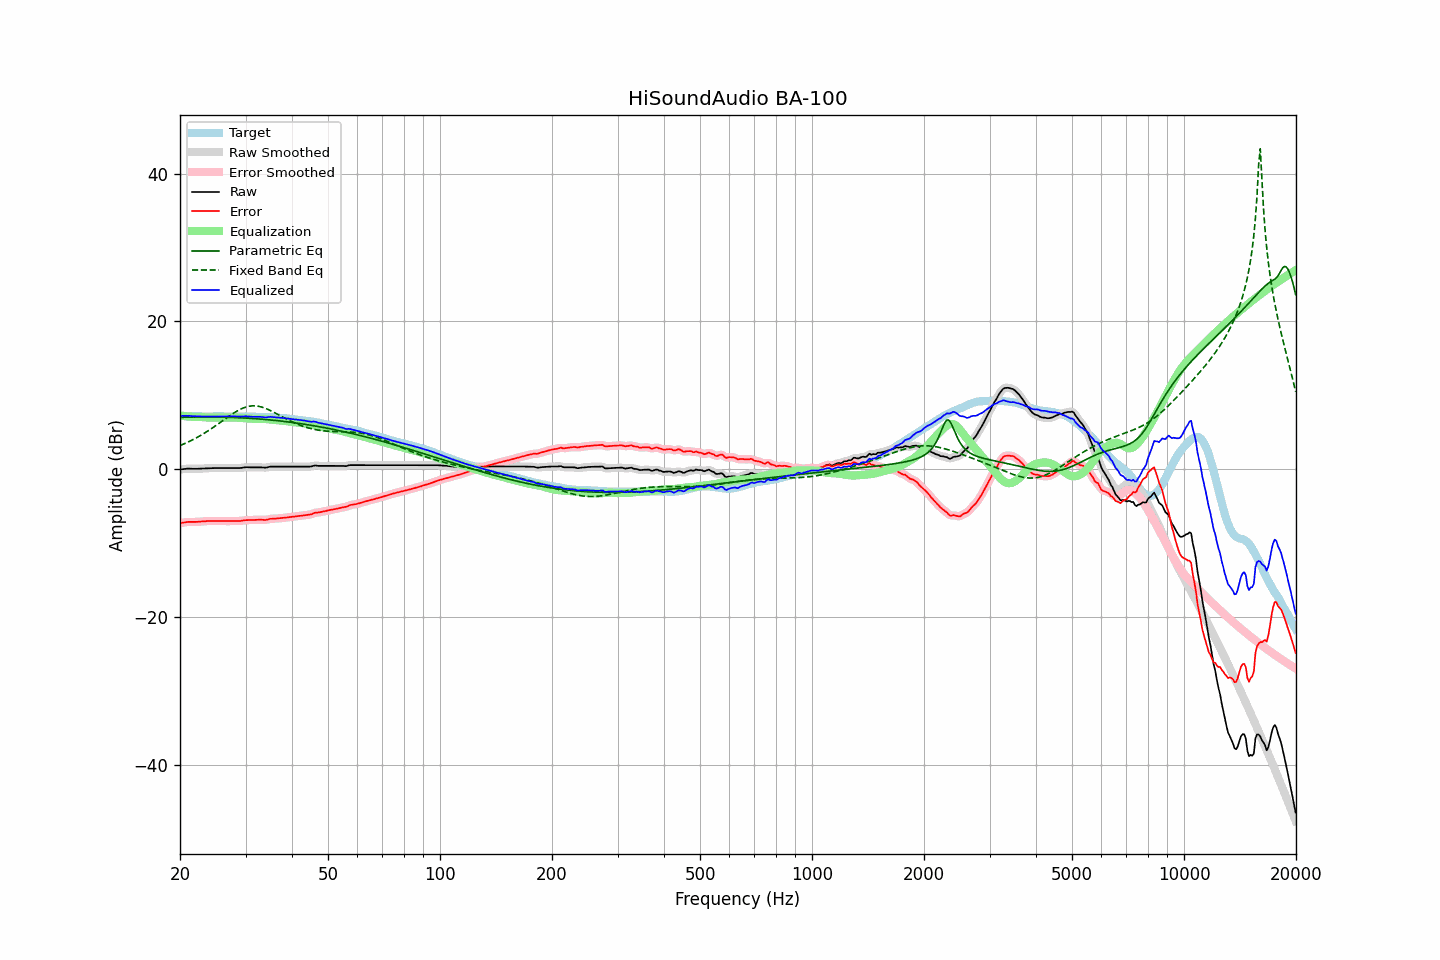

The table this chart was drawn from, first rows:
frequency, raw, error, smoothed, error_smoothed, equalization, parametric_eq, fixed_band_eq, equalized_raw, equalized_smoothed, target
20.00, -0.03, -7.28, -0.04, -7.29, 7.26, 7.03, 3.21, 7.23, 7.22, 7.25
20.20, -0.00, -7.24, -0.00, -7.24, 7.23, 7.03, 3.30, 7.23, 7.23, 7.24
20.40, 0.02, -7.21, 0.03, -7.20, 7.21, 7.04, 3.40, 7.23, 7.24, 7.23
20.61, 0.05, -7.18, 0.05, -7.17, 7.19, 7.04, 3.49, 7.23, 7.24, 7.23
20.81, 0.08, -7.13, 0.08, -7.14, 7.17, 7.05, 3.59, 7.24, 7.24, 7.21
21.02, 0.10, -7.11, 0.09, -7.12, 7.15, 7.05, 3.69, 7.25, 7.24, 7.21
21.23, 0.09, -7.11, 0.09, -7.11, 7.13, 7.06, 3.79, 7.22, 7.22, 7.20
21.44, 0.09, -7.12, 0.09, -7.12, 7.12, 7.06, 3.90, 7.20, 7.20, 7.21
21.66, 0.08, -7.12, 0.08, -7.12, 7.11, 7.07, 4.01, 7.19, 7.19, 7.20
21.87, 0.07, -7.12, 0.07, -7.12, 7.11, 7.07, 4.12, 7.18, 7.18, 7.19
22.09, 0.07, -7.11, 0.07, -7.11, 7.10, 7.07, 4.24, 7.17, 7.17, 7.18
22.31, 0.08, -7.10, 0.08, -7.10, 7.09, 7.08, 4.36, 7.17, 7.17, 7.18
22.54, 0.09, -7.08, 0.08, -7.09, 7.08, 7.08, 4.48, 7.17, 7.17, 7.17
22.76, 0.09, -7.07, 0.09, -7.07, 7.07, 7.08, 4.61, 7.15, 7.16, 7.16
22.99, 0.10, -7.05, 0.10, -7.05, 7.05, 7.08, 4.74, 7.15, 7.15, 7.15
23.22, 0.12, -7.02, 0.11, -7.03, 7.03, 7.08, 4.87, 7.15, 7.15, 7.14
23.45, 0.13, -7.02, 0.13, -7.01, 7.02, 7.08, 5.00, 7.15, 7.15, 7.15
23.69, 0.15, -6.99, 0.15, -6.99, 7.00, 7.08, 5.14, 7.15, 7.15, 7.14
23.92, 0.16, -6.98, 0.16, -6.99, 7.00, 7.08, 5.28, 7.15, 7.15, 7.14
24.16, 0.17, -6.98, 0.17, -6.98, 6.99, 7.08, 5.42, 7.16, 7.15, 7.15
24.40, 0.17, -6.99, 0.17, -6.99, 6.98, 7.08, 5.57, 7.15, 7.15, 7.16
24.65, 0.17, -6.99, 0.17, -6.99, 6.98, 7.08, 5.72, 7.15, 7.15, 7.16
24.89, 0.17, -6.99, 0.17, -6.99, 6.98, 7.07, 5.87, 7.15, 7.15, 7.16
25.14, 0.17, -6.98, 0.17, -6.98, 6.99, 7.07, 6.02, 7.15, 7.15, 7.15
25.39, 0.17, -6.98, 0.17, -6.98, 6.99, 7.07, 6.18, 7.16, 7.16, 7.15
25.65, 0.17, -6.98, 0.17, -6.98, 6.99, 7.06, 6.33, 7.16, 7.16, 7.15
25.91, 0.17, -6.99, 0.17, -6.99, 6.99, 7.06, 6.49, 7.16, 7.16, 7.16
26.16, 0.17, -7.00, 0.17, -7.00, 6.99, 7.05, 6.64, 7.16, 7.16, 7.17
26.43, 0.17, -7.00, 0.17, -7.00, 6.99, 7.05, 6.80, 7.16, 7.16, 7.17
26.69, 0.17, -7.00, 0.17, -7.00, 7.00, 7.04, 6.96, 7.16, 7.16, 7.17
26.96, 0.17, -6.99, 0.17, -6.99, 7.00, 7.04, 7.11, 7.17, 7.17, 7.16
27.23, 0.17, -6.99, 0.17, -6.99, 7.00, 7.03, 7.26, 7.17, 7.17, 7.16
27.50, 0.17, -6.99, 0.17, -7.00, 7.00, 7.02, 7.41, 7.17, 7.17, 7.16
27.77, 0.17, -7.00, 0.17, -7.00, 7.00, 7.01, 7.55, 7.17, 7.17, 7.17
28.05, 0.17, -7.00, 0.17, -6.99, 7.00, 7.00, 7.69, 7.16, 7.16, 7.17
28.33, 0.17, -6.98, 0.17, -6.99, 6.99, 7.00, 7.82, 7.16, 7.16, 7.15
28.62, 0.17, -6.98, 0.17, -6.99, 6.98, 6.99, 7.95, 7.15, 7.14, 7.15
28.90, 0.17, -6.99, 0.17, -6.98, 6.96, 6.98, 8.06, 7.13, 7.14, 7.16
29.19, 0.19, -6.97, 0.19, -6.96, 6.95, 6.97, 8.17, 7.14, 7.14, 7.16
29.48, 0.23, -6.92, 0.23, -6.93, 6.93, 6.95, 8.26, 7.16, 7.16, 7.15
29.78, 0.26, -6.89, 0.26, -6.90, 6.91, 6.94, 8.35, 7.17, 7.17, 7.15
30.08, 0.29, -6.87, 0.28, -6.87, 6.89, 6.93, 8.42, 7.18, 7.17, 7.16
30.38, 0.28, -6.87, 0.28, -6.86, 6.88, 6.92, 8.48, 7.16, 7.16, 7.15
30.68, 0.28, -6.85, 0.28, -6.86, 6.86, 6.90, 8.53, 7.14, 7.14, 7.13
30.99, 0.27, -6.86, 0.27, -6.86, 6.85, 6.89, 8.56, 7.12, 7.12, 7.13
31.30, 0.27, -6.85, 0.27, -6.85, 6.84, 6.88, 8.58, 7.11, 7.11, 7.12
31.61, 0.27, -6.84, 0.27, -6.85, 6.83, 6.86, 8.58, 7.10, 7.10, 7.11
31.93, 0.27, -6.83, 0.27, -6.83, 6.83, 6.85, 8.58, 7.10, 7.10, 7.10
32.24, 0.27, -6.83, 0.27, -6.82, 6.84, 6.83, 8.55, 7.10, 7.10, 7.10
32.57, 0.27, -6.81, 0.27, -6.82, 6.84, 6.81, 8.52, 7.10, 7.11, 7.08
32.89, 0.27, -6.81, 0.27, -6.81, 6.83, 6.80, 8.47, 7.10, 7.10, 7.08
33.22, 0.26, -6.82, 0.25, -6.83, 6.83, 6.78, 8.41, 7.09, 7.08, 7.08
33.55, 0.24, -6.83, 0.24, -6.84, 6.82, 6.76, 8.34, 7.05, 7.05, 7.07
33.89, 0.22, -6.86, 0.23, -6.84, 6.80, 6.74, 8.26, 7.02, 7.03, 7.08
34.23, 0.25, -6.81, 0.26, -6.81, 6.78, 6.72, 8.17, 7.03, 7.04, 7.06
34.57, 0.30, -6.76, 0.30, -6.76, 6.76, 6.70, 8.08, 7.06, 7.06, 7.06
34.92, 0.36, -6.69, 0.34, -6.71, 6.74, 6.68, 7.97, 7.10, 7.08, 7.05
35.27, 0.37, -6.69, 0.37, -6.69, 6.72, 6.66, 7.87, 7.08, 7.08, 7.06
35.62, 0.37, -6.67, 0.37, -6.67, 6.69, 6.64, 7.76, 7.06, 7.06, 7.04
35.97, 0.37, -6.67, 0.37, -6.67, 6.67, 6.62, 7.64, 7.03, 7.04, 7.04
... 635 more rows
